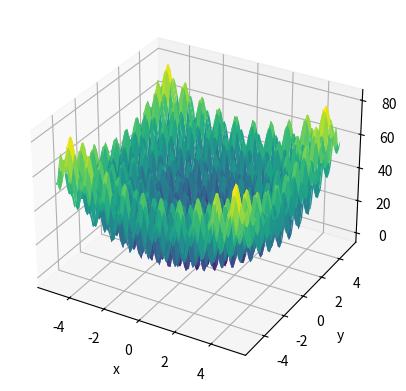

This figure's Python source:
import numpy as np
import matplotlib.pyplot as plt
from mpl_toolkits.mplot3d import Axes3D


# Define the Rastrigin function
def rastrigin(x):
    n = len(x)
    return 10 * n + sum([xi ** 2 - 10 * np.cos(2 * np.pi * xi) for xi in x])


# Define the PSO algorithm
def pso(cost_func, dim=2, num_particles=30, max_iter=100, w=0.5, c1=1, c2=2):
    # Initialize particles and velocities
    particles = np.random.uniform(-5.12, 5.12, (num_particles, dim))
    velocities = np.zeros((num_particles, dim))

    # Initialize the best positions and fitness values
    best_positions = np.copy(particles)
    best_fitness = np.array([cost_func(p) for p in particles])
    swarm_best_position = best_positions[np.argmin(best_fitness)]
    swarm_best_fitness = np.min(best_fitness)

    # Iterate through the specified number of iterations, updating the velocity and position of each particle at each iteration
    for i in range(max_iter):
        print('Iteration:', i + 1, 'Best fitness:', swarm_best_fitness)
        # Update velocities
        r1 = np.random.uniform(0, 1, (num_particles, dim))
        r2 = np.random.uniform(0, 1, (num_particles, dim))
        velocities = w * velocities + c1 * r1 * (best_positions - particles) + c2 * r2 * (
                    swarm_best_position - particles)

        # Update positions
        particles += velocities

        # Evaluate fitness of each particle
        fitness_values = np.array([cost_func(p) for p in particles])

        # Update best positions and fitness values
        improved_indices = np.where(fitness_values < best_fitness)
        best_positions[improved_indices] = particles[improved_indices]
        best_fitness[improved_indices] = fitness_values[improved_indices]
        if np.min(fitness_values) < swarm_best_fitness:
            swarm_best_position = particles[np.argmin(fitness_values)]
            swarm_best_fitness = np.min(fitness_values)

    # Return the best solution found by the PSO algorithm
    return swarm_best_position, swarm_best_fitness


# Define the dimensions of the problem
dim = 2

# Run the PSO algorithm on the Rastrigin function
solution, fitness = pso(rastrigin, dim=dim)

# Print the solution and fitness value
print('Solution:', solution)
print('Fitness:', fitness)

# Create a meshgrid for visualization
x = np.linspace(-5.12, 5.12, 100)
y = np.linspace(-5.12, 5.12, 100)
X, Y = np.meshgrid(x, y)
Z = rastrigin([X, Y])

# Create a 3D plot of the Rastrigin function
fig = plt.figure()
ax = fig.add_subplot(111, projection='3d')
ax.plot_surface(X, Y, Z, cmap='viridis')
ax.set_xlabel('x')
ax.set_ylabel('y')
ax.set_zlabel('z')

# Plot the solution found by the PSO algorithm
ax.scatter(solution[0], solution[1], fitness, color='red')
plt.show()
